Run: headless pygame with SDL's dummy video driver; simulated clock (each Clock.tick advances the game by its frame time, no real sleeping); random seed 0; keys injected as events and as key.get_pressed() state; no mouse input.
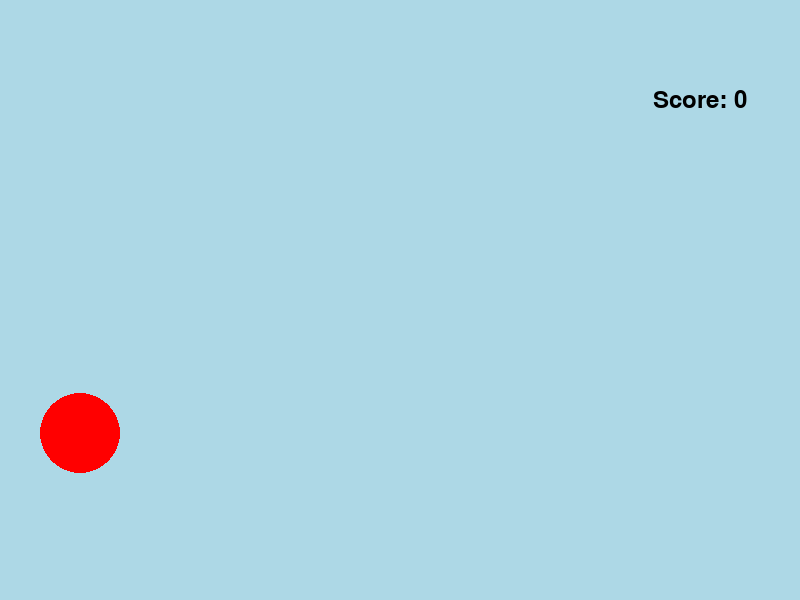
Frame 1 of 4 · flips 1–60 · no input
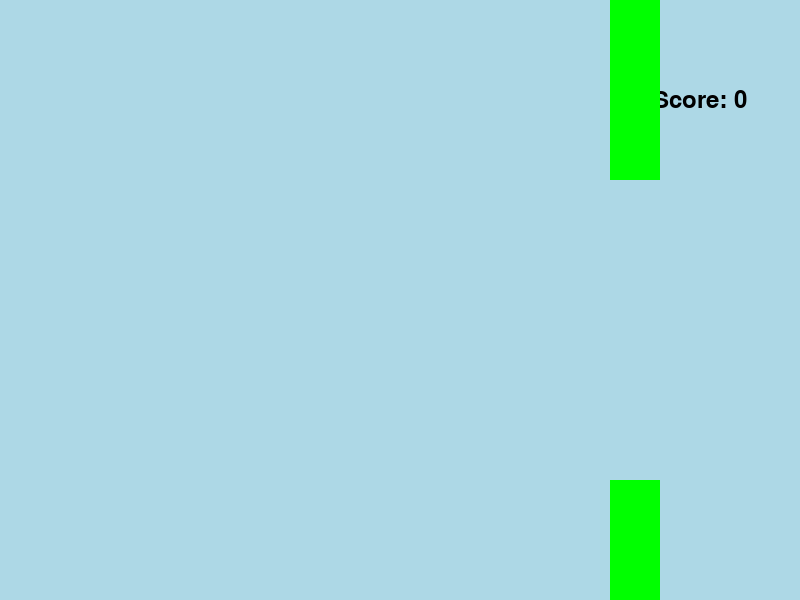
Frame 2 of 4 · flips 61–180 · tapped SPACE, RETURN · held RIGHT (→), D
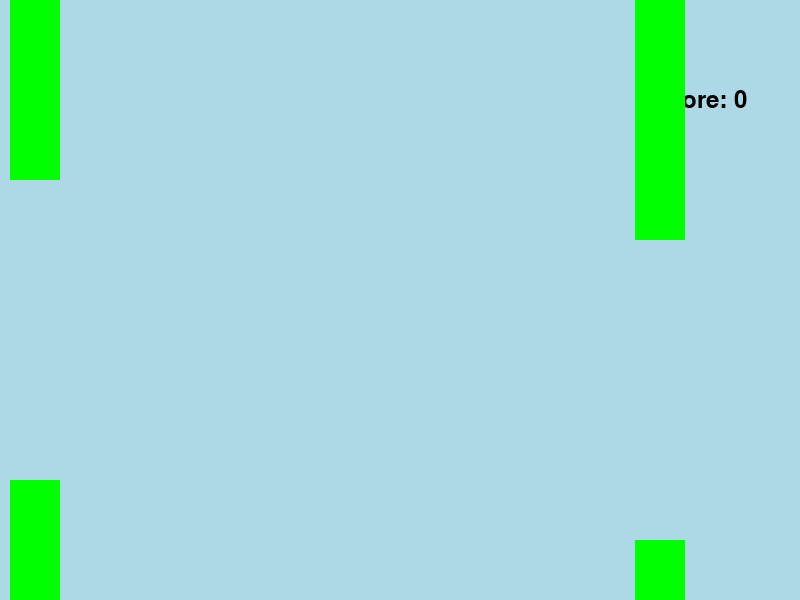
Frame 3 of 4 · flips 181–300 · held DOWN (↓), S
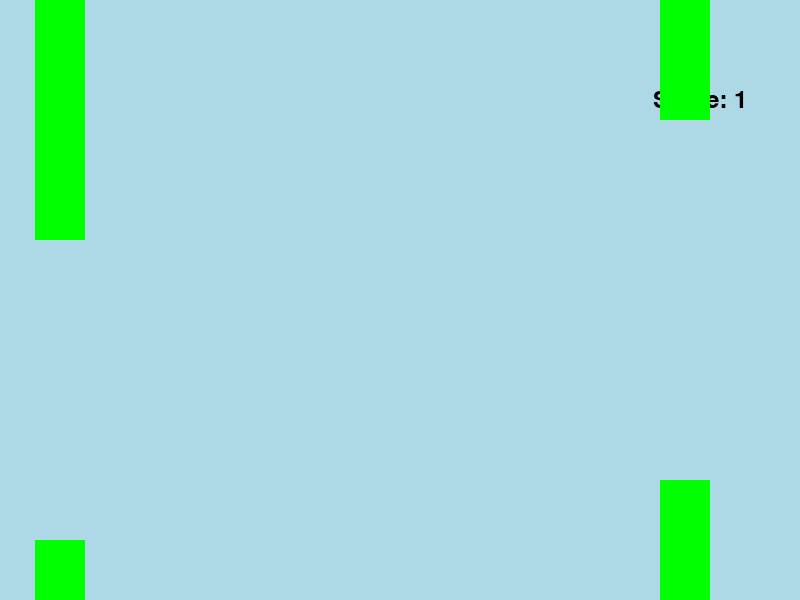
Frame 4 of 4 · flips 301–420 · held LEFT (←), A, UP (↑), W

The pygame program that drew these frames:

import pygame
from pygame import Vector2
from random import randint

pygame.init()

screen = pygame.display.set_mode((800, 600))
clock = pygame.time.Clock()
running = True

dt = 0 # delta time = infinitsmall change in time
vy = 0
ball_pos = Vector2(screen.get_width()/10, screen.get_height()/2)
g = 9.81 # freefall acceleration on earth 
spawn_time = 0

class Barrier(pygame.sprite.Sprite):

    pair = 0

    def __init__(self):
        super().__init__()
        self.barr_pos = Vector2(screen.get_width()*1.1)
        self.rect = pygame.Rect(self.barr_pos.x, self.barr_pos.y, 50, 300)
        self.rect.x = self.barr_pos.x
        self.rect.y = self.barr_pos.y
        self.passed = False

        if Barrier.pair % 2 == 0:
            self.rect.y = screen.get_height()*(-(randint(1,3)/10))
        else:
            if list(barriers)[len(barriers)-1].rect.y > screen.get_height()*((-2)/10) and Barrier.pair > 0:
                self.rect.y = screen.get_height()*(randint(7,10)/10)
                print("Way too high avoided")
            else: 
                self.rect.y = screen.get_height()*(randint(5,9)/10)

        Barrier.pair += 1
        print(Barrier.pair)
        print(Barrier.__repr__(self))
        
    def __repr__(self):
        print(f"Barrier({self.rect.x}, {self.rect.y})")

    def update(self):
        self.rect.x -= 5
        if self.rect.x < -50:
            self.kill()
            del self
            print("deleted")

    
    def draw(self, screen):
        pygame.draw.rect(screen, "green", self.rect)


barriers = pygame.sprite.Group() # basically a list of barriers

score = 0
real_score=0

font = pygame.font.Font(None, 36)

light_blue = (173, 216, 230)

while running:
    for event in pygame.event.get():
        if event.type == pygame.QUIT:
            running = False
    # fills the screen with light blue
    screen.fill(light_blue)

    # controlling the physics of the bird
    pygame.draw.circle(screen, "red", ball_pos, 40)

    for barrier in barriers:   
        if ball_pos.x>barrier.rect.x:
            barrier.passed = True
            if barrier.passed:
                score+=1
                delattr(barrier, 'passed')
                if score==52:
                    real_score+=1
                    score=0
                    print(f"Score:{score}")
                    print(f"Real: {real_score}")
    
    text = f"Score: {real_score}"
    text_color = (0, 0, 0)  # White text
    text_surface = font.render(text, True, text_color)
    text_rect = text_surface.get_rect(center=(700, 100))  # Center of the screen
    if score//52==0:
        screen.blit(text_surface, text_rect)

    keys = pygame.key.get_pressed()
    if keys[pygame.K_SPACE]:
        vy = -150
        if vy<-100:
            vy += vy/2
    

    for barrier in barriers:
        barrier.update()
        barrier.draw(screen)


    spawn_time += dt
    if spawn_time > 2:
        barriers.add(Barrier())
        barriers.add(Barrier())
        print(f"Score is{real_score}")
        spawn_time = 0

    if vy > 50:
        accy = g*35
    else:
        accy = g*25
    vy += accy*dt # POSITIVE DIRECTION IS DOWNWARDS
    ball_pos.y += vy*dt
    pygame.display.flip()
    dt = clock.tick(60)/10**3


pygame.quit()
